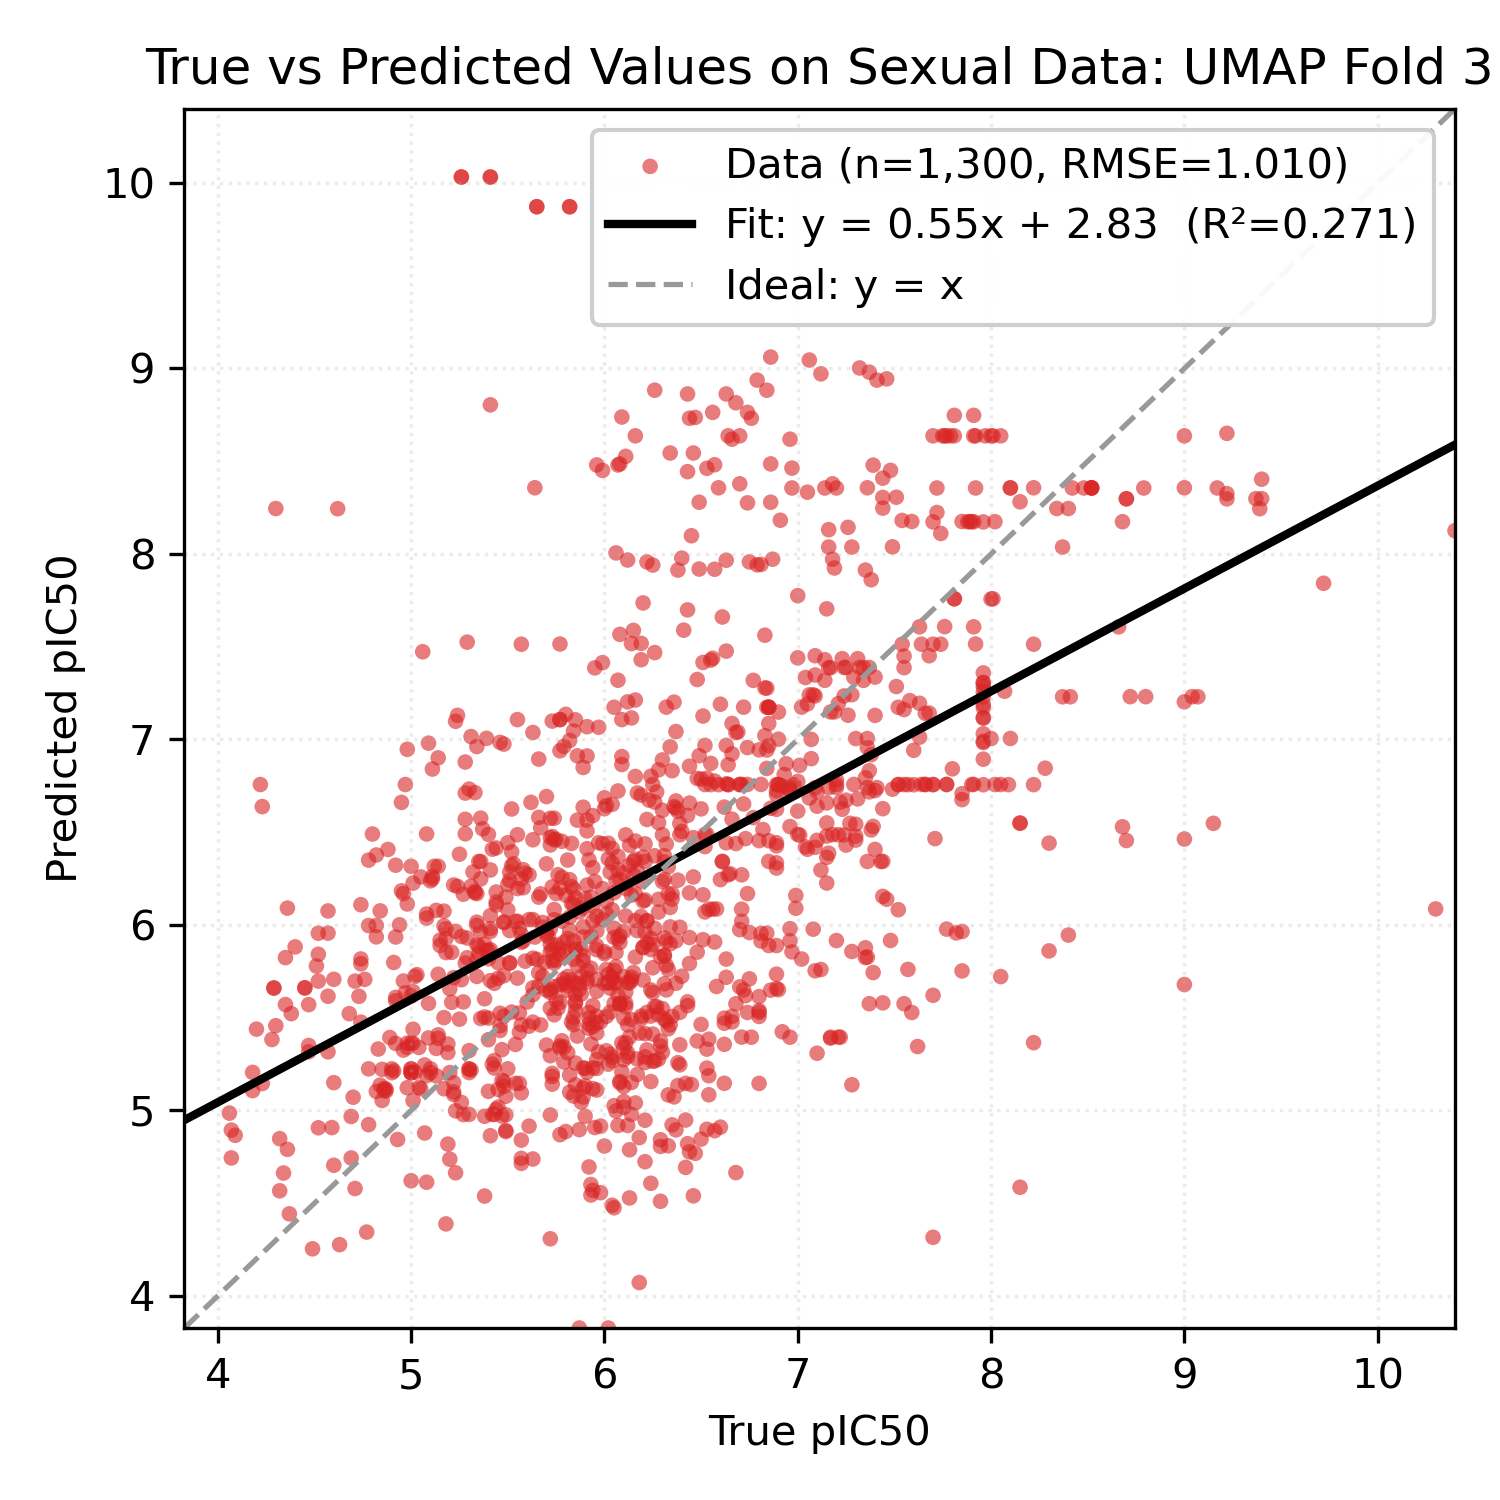

The data file committed next to this chart (first rows):
Smiles, y_true, y_pred
Cc1ccc(C(=O)NOCCCCCC(=O)NO)cc1C, 6.6, 7.19
O=C(CCCCCCCC(=O)NO)NO, 5.41, 10.03
CCN(CC)CCCC(C)Nc1ccnc2cc(Cl)ccc12, 6.59, 6.756
C[C@@H]1CC[C@H]2[C@@H](C)C(=O)O[C@@H]3O[…, 9.0, 8.637
C=CC12CCN(CC1)C(C(O)c1ccnc3ccc(OC)cc13)C…, 6.38, 6.613
Oc1ccc(Br)cc1CN1CCN(Cc2ccc(Cl)cc2)CC1, 5.82, 5.19
O=C(Nc1ccccc1O)c1ccc(Oc2cccc(C(=O)Nc3ccc…, 6.7, 5.975
O=C(Nc1ccccc1O)c1ccc(-c2ccc(Cl)cc2Cl)o1, 5.52, 6.319
O=C(Nc1ccc(F)c(Cl)c1)Nc1ccc(Cl)c(Cl)c1, 5.74, 6.083
COc1ccc(C(=O)NC(c2ccccc2Cl)c2cc(Cl)c3ccc…, 6.01, 6.06
Oc1ccccc1CN1CCC2(CCCN(Cc3ccccc3F)C2)C1, 6.19, 6.046
Cc1ccc2nc(C)cc(Nc3cccc(C(F)(F)F)c3)c2c1, 5.86, 5.401
CCCCCCn1c(=N)n(CC(O)COc2cccc(C)c2)c2cccc…, 5.74, 5.794
CSc1ccccc1C(=O)Nc1nc(-c2ccccn2)cs1, 5.75, 5.892
CC1CN(C(=O)c2sc3ccccc3c2Cl)CC(C)O1, 6.98, 6.756
CCOc1ccc(C2N(C)c3ccccc3N2C)cc1, 6.04, 5.268
CCOc1ccccc1CN1CCc2nc3cc(C(C)(C)C)nn3c(O)…, 5.91, 5.755
CC(C)CCNCC(O)Cn1c2ccccc2c2ccccc21, 6.04, 5.713
CCOC(=O)c1cnc2ccc(Cl)cc2c1NCCCN(C)C, 5.93, 5.767
COc1ccccc1N1C(=N)SC(=Cc2ccc(OCc3ccccc3F)…, 6.09, 5.208
COc1ccc(CCNC(=O)c2cc(S(=O)(=O)N3CC(C)CC(…, 5.88, 5.045
CN1CCN(c2c3c(c(C#N)c4nc5ccccc5n24)CCC3)C…, 5.83, 6.115
Cc1ccc(Nc2nc(N)c3ccccc3n2)cc1Cl, 5.96, 5.888
Nc1ccc(-c2nc3cc(Oc4ccc(Oc5ccc6[nH]c(-c7c…, 6.5, 6.626
Cc1cc(NC(=O)c2ccc(-c3ccccc3)cc2)no1, 6.11, 5.638
COCCNCC(O)Cn1c2ccc(Cl)cc2c2cc(Cl)ccc21, 6.19, 6.236
Cn1c(=O)c2cc(C(=O)NCCCN3CCCCCC3)sc2c2ccc…, 6.44, 5.932
Cc1ccc(C)c(Cn2c(N3CCC(C(=O)NCc4cccs4)CC3…, 5.94, 6.021
O=C(NC1CCN(Cc2ccccc2)CC1)c1cc(-c2cccnc2)…, 5.91, 6.411
CN(C)c1ccc(N=Cc2ccc(N3CCOCC3)cc2)cc1, 6.46, 4.539
Oc1ccc(-c2nc(-c3ccc4oc5ccc(-c6[nH]c(-c7c…, 6.17, 5.277
c1ccc(Oc2ccc(-c3cc(N4CCNCC4)[nH]n3)cc2)c…, 5.18, 4.388
OC(c1cc(C(F)(F)F)nc2c(C(F)(F)F)cccc12)C1…, 8.02, 8.174
O=C(CCCCCCC(=O)NO)NO, 5.82, 9.872
FC(F)(F)c1nc(-c2ccc(CCN3CCC(Nc4nc5cnccc5…, 5.86, 6.912
CC(=O)O[C@H]1CC(C)(C)[C@]2(O)CCc3c(cc(O)…, 5.3, 5.322
COc1cc([C@H](O)[C@@H](C)Oc2c(OC)cc(C)cc2…, 6.42, 4.693
CC(O)c1cc2c(o1)C(=O)c1ccccc1C2=O, 6.14, 5.702
N/C(=N\C(=O)c1nc(Cl)c(N)nc1N)NCc1ccc(Cl)…, 6.84, 6.943
CCN(CC)CCCC(C)Nc1ccnc2cc(Cl)ccc12, 7.66, 6.757
N=C(N)c1ccc(NC(=O)c2cccc(C(=O)Nc3ccc(C(=…, 6.16, 7.213
Clc1cccc(C(Nc2ccnc3cc(Cl)ccc23)c2ccc(CN3…, 6.66, 7.086
FC(F)(F)c1cc(NC(c2ccc(Cl)cc2)c2ccc(CN3CC…, 5.86, 6.565
COc1ccc2nc3cc(Cl)ccc3c(Nc3cc(CN4CCCC4)c(…, 7.92, 7.515
CN(C)c1ccc2nc3ccc(N(C)C)cc3[s+]c2c1, 6.72, 7.174
Clc1ccc2c(c1)[I+]c1ccccc1-2.O=S(=O)([O-]…, 7.15, 6.658
Clc1cccc2c1-c1ccccc1[I+]2.O=S(=O)([O-])C…, 7.15, 6.479
CN(C)CCNc1cc(-c2ccccc2)nc2ccccc12, 5.44, 6.415
c1ccc2c(NCCc3c[nH]c4ccccc34)c3ccccc3nc2c…, 6.7, 5.666
CCN(CC)c1cc(C)c2cc(NC(=O)c3cccc(OC)c3)cc…, 5.56, 5.525
CCN(c1nc(N)c(C(=O)NC(=N)N)nc1Cl)C(C)C, 6.08, 5.941
FC(F)(F)c1nc(-c2ccc(CCN3CCC(Nc4nc5cnc(Cl…, 5.73, 7.099
Nc1cc(/C=C/c2c[nH]c3ccccc23)nc2ccccc12, 5.85, 5.586
CC1CCCN(c2cccc(Br)c2O)C1, 6.89, 5.658
CCCN(CC1CC1)c1cc(Br)cc(Br)c1O, 6.15, 5.744
COc1cc(NC2CCN(Cc3ccccc3)CC2)cc(OC)c1, 6.36, 5.073
CC(=O)N(C1=C(N(C)C)C(=O)c2ccccc2C1=O)c1c…, 7.49, 6.732
CC(=O)N(C1=C(N2CCCCC2)C(=O)c2ccccc2C1=O)…, 5.27, 6.166
CN1CCN(CCCC(c2ccc(F)cc2)c2ccc(F)cc2)CC1, 4.92, 5.591
C[C@H]1Cc2c([nH]c3ccccc23)[C@@]2(N1)C(=O…, 7.36, 6.741
... 1,240 more rows
